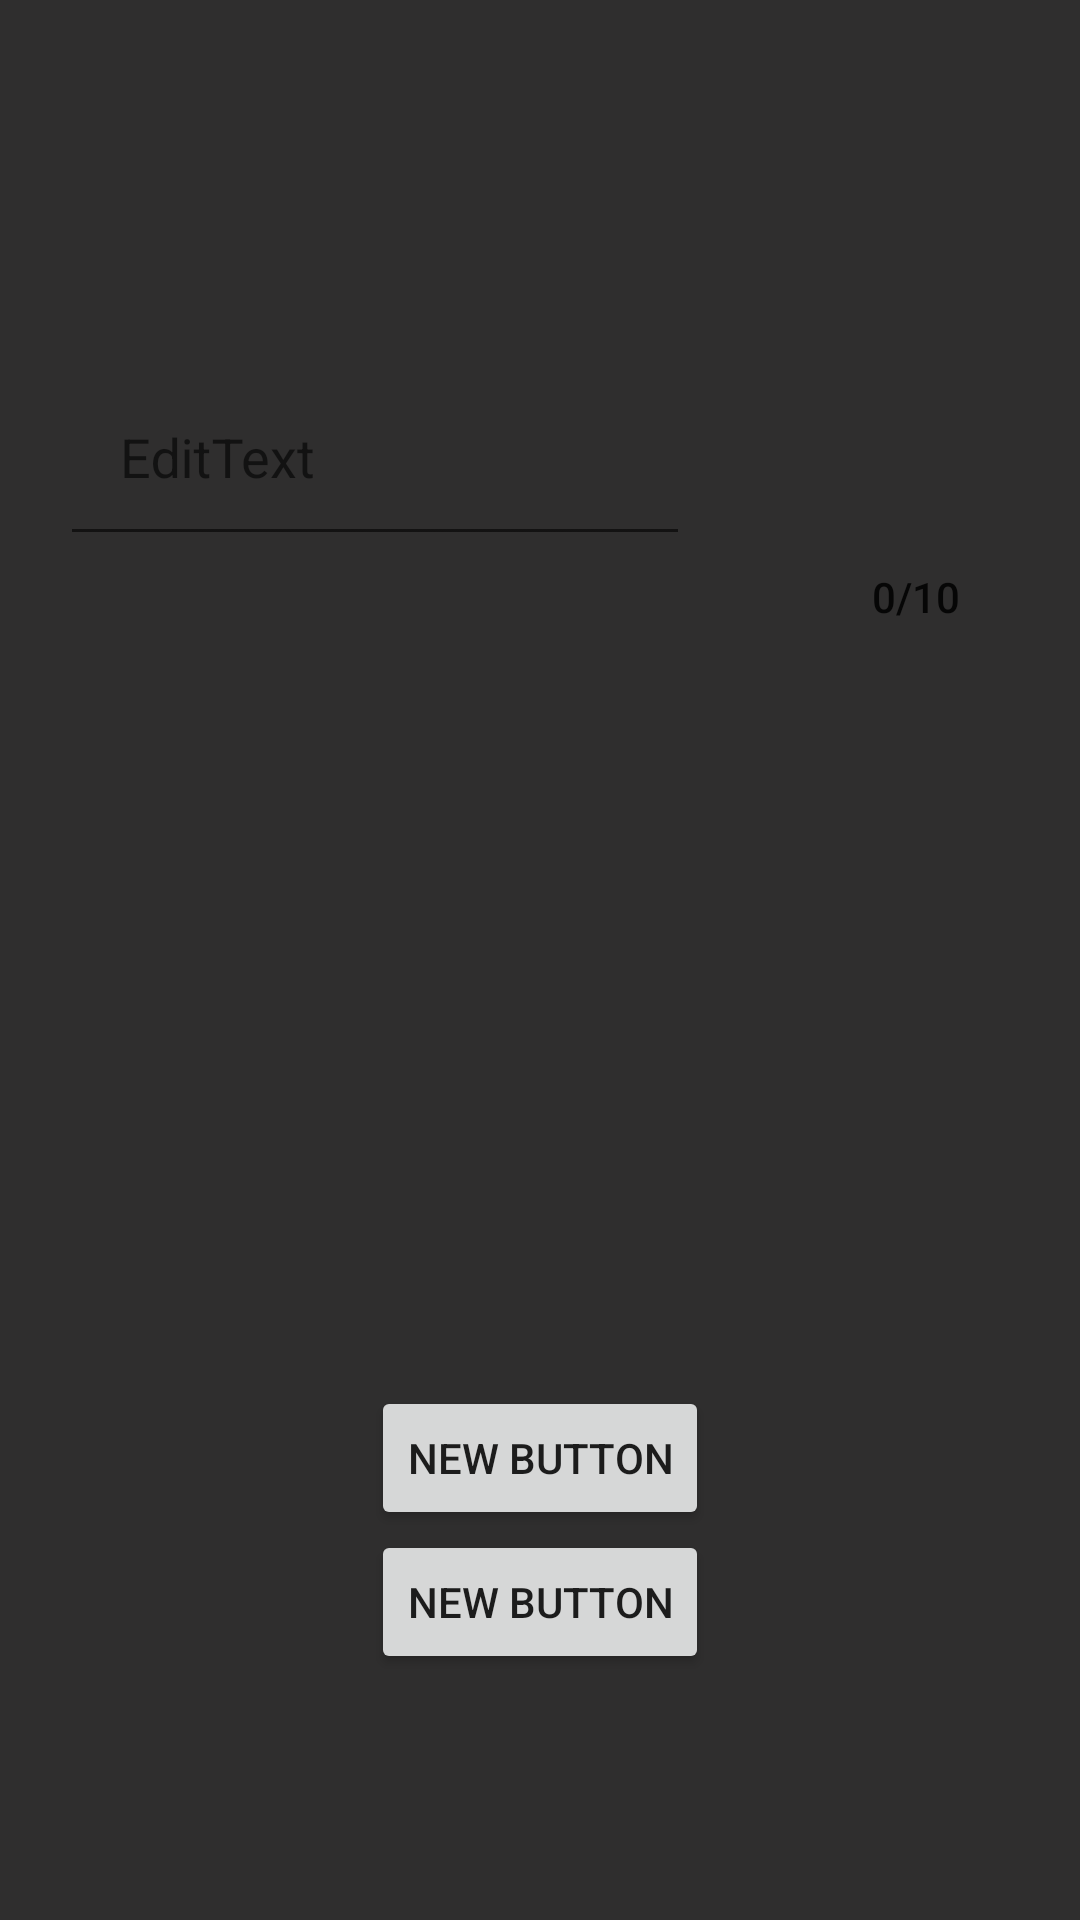

Layout XML and referenced resources for this Android screen:
<!-- AndroidManifest.xml: application theme AppTheme -->
<!-- res/layout/fragment_dir.xml -->
<?xml version="1.0" encoding="utf-8"?>
<RelativeLayout xmlns:android="http://schemas.android.com/apk/res/android"
    xmlns:app="http://schemas.android.com/apk/res-auto"
    android:layout_width="match_parent"
    android:layout_height="match_parent"
    android:background="@color/colorGray"
    android:orientation="vertical">

    <android.support.design.widget.TextInputLayout
        android:id="@+id/folder_name_text_input"
        android:layout_width="match_parent"
        android:layout_height="wrap_content"
        app:counterEnabled="true"
        app:counterMaxLength="10"
        app:counterOverflowTextAppearance="@style/TextAppearance.AppCompat.Body1"
        app:counterTextAppearance="@style/TextAppearance.AppCompat.Button"
        android:layout_marginLeft="20dp"
        android:layout_marginRight="20dp"
        android:layout_marginTop="110dp"
        android:layout_alignParentTop="true"
        android:layout_centerHorizontal="true">

        <EditText
            android:id="@+id/folder_name"
            android:layout_width="wrap_content"
            android:layout_height="wrap_content"
            android:layout_centerHorizontal="true"
            android:layout_centerVertical="true"
            android:ems="10"
            android:hint="EditText"
            android:padding="20dp"
            android:textColor="@color/colorBlack"
            android:textColorHighlight="@color/colorPrimary" />

    </android.support.design.widget.TextInputLayout>

    <Button
        android:id="@+id/button_branch"
        android:layout_width="wrap_content"
        android:layout_height="wrap_content"
        android:layout_above="@+id/button_leaf"
        android:layout_centerHorizontal="true"
        android:text="New Button" />

    <Button
        android:id="@+id/button_leaf"
        android:layout_width="wrap_content"
        android:layout_height="wrap_content"
        android:layout_alignParentBottom="true"
        android:layout_centerHorizontal="true"
        android:layout_marginBottom="82dp"
        android:text="New Button" />
</RelativeLayout>
<!-- resources referenced by this layout -->
<resources>
  <color name="colorBlack">#000000</color>
  <color name="colorGray">#2f2e2e</color>
  <color name="colorPrimary">#518a37</color>
  <style name="AppTheme" parent="Theme.AppCompat.Light.NoActionBar">
          <item name="colorPrimary">#017305</item>
          <item name="colorPrimaryDark">#034200</item>
          <item name="colorAccent">#00b59a</item>
      </style>
</resources>
